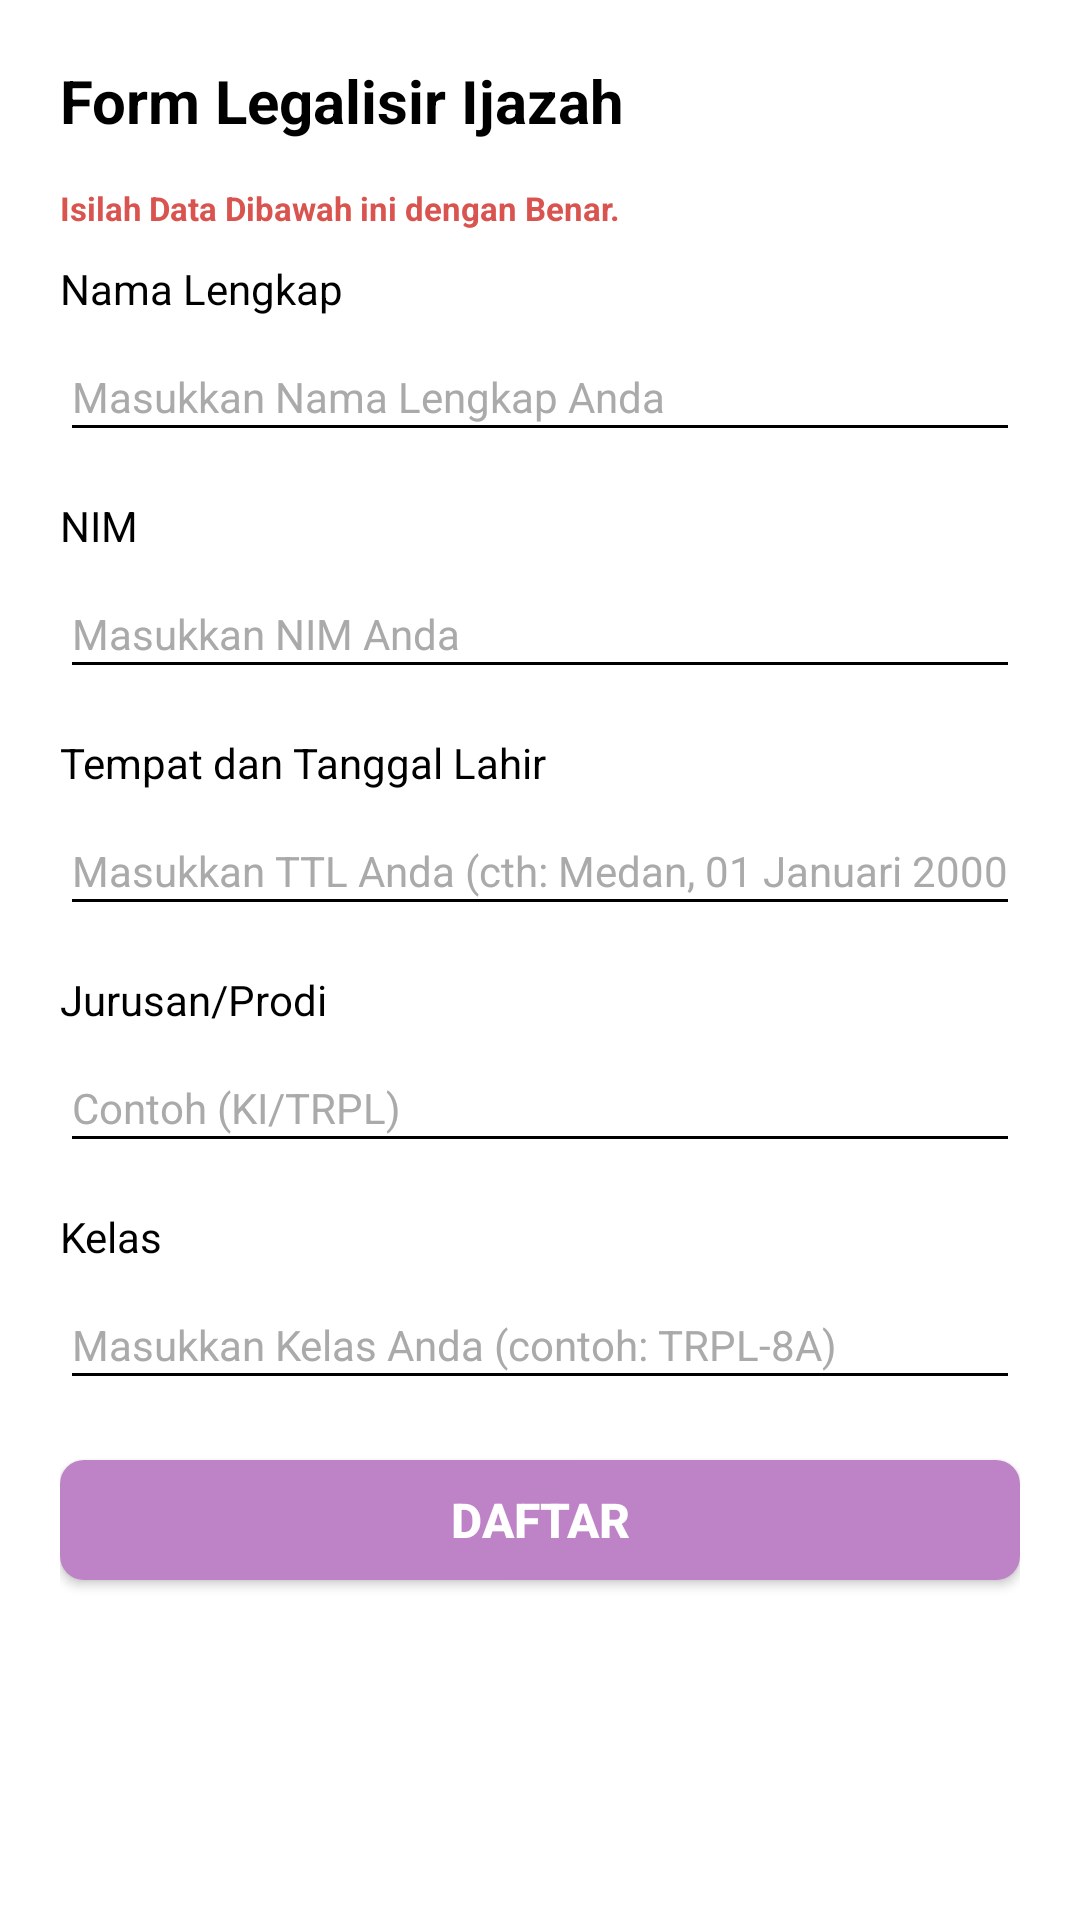

This screen was rendered from an Android layout file. Write that file and the resources it references.
<!-- AndroidManifest.xml: application theme Theme.AppPengajuanSurat -->
<!-- res/layout/activity_form_legalisir.xml -->
<?xml version="1.0" encoding="utf-8"?>
<ScrollView xmlns:android="http://schemas.android.com/apk/res/android"
    xmlns:app="http://schemas.android.com/apk/res-auto"
    xmlns:tools="http://schemas.android.com/tools"
    android:layout_width="match_parent"
    android:layout_height="match_parent"
    android:background="#FFF"
    tools:context=".FormLegalisirActivity">

    <LinearLayout
        android:layout_width="match_parent"
        android:layout_height="wrap_content"
        android:padding="20dp"
        android:orientation="vertical">
        <TextView
            android:layout_width="wrap_content"
            android:layout_height="wrap_content"
            android:layout_marginBottom="15dp"
            android:text="Form Legalisir Ijazah"
            android:textStyle="bold"
            android:textColor="#000"
            android:textSize="20sp"
            tools:ignore="HardcodedText" />

        <TextView
            android:layout_width="wrap_content"
            android:layout_height="wrap_content"
            android:layout_marginBottom="10dp"
            android:text="Isilah Data Dibawah ini dengan Benar."
            android:textStyle="bold"
            android:textColor="@color/danger"
            android:textSize="11sp"
            tools:ignore="HardcodedText" />

        <TextView
            android:layout_width="wrap_content"
            android:layout_height="wrap_content"
            android:text="Nama Lengkap"
            android:textColor="#000"
            android:textSize="14sp"
            tools:ignore="HardcodedText" />
        <EditText
            android:id="@+id/valNama"
            android:layout_width="match_parent"
            android:layout_height="40dp"
            android:layout_marginTop="5dp"
            android:inputType="text"
            android:maxLines="1"
            android:textColor="#000"
            android:textColorHint="@android:color/darker_gray"
            android:backgroundTint="@color/black"
            android:textSize="14sp"
            android:hint="Masukkan Nama Lengkap Anda"
            tools:ignore="Autofill,LabelFor" />

        <TextView
            android:layout_width="wrap_content"
            android:layout_height="wrap_content"
            android:layout_marginTop="15dp"
            android:text="NIM"
            android:textColor="#000"
            android:textSize="14sp"
            tools:ignore="HardcodedText" />
        <EditText
            android:id="@+id/valNim"
            android:layout_width="match_parent"
            android:layout_height="40dp"
            android:layout_marginTop="5dp"
            android:inputType="text"
            android:textColor="#000"
            android:textColorHint="@android:color/darker_gray"
            android:backgroundTint="@color/black"
            android:textSize="14sp"
            android:hint="Masukkan NIM Anda"
            tools:ignore="Autofill,LabelFor" />

        <TextView
            android:layout_width="wrap_content"
            android:layout_height="wrap_content"
            android:layout_marginTop="15dp"
            android:text="Tempat dan Tanggal Lahir"
            android:textColor="#000"
            android:textSize="14sp"
            tools:ignore="HardcodedText" />
        <EditText
            android:id="@+id/valTtl"
            android:layout_width="match_parent"
            android:layout_height="40dp"
            android:layout_marginTop="5dp"
            android:inputType="textFilter"
            android:textColor="#000"
            android:textColorHint="@android:color/darker_gray"
            android:backgroundTint="@color/black"
            android:textSize="14sp"
            android:hint="Masukkan TTL Anda (cth: Medan, 01 Januari 2000)"
            tools:ignore="Autofill,LabelFor" />

        <TextView
            android:layout_width="wrap_content"
            android:layout_height="wrap_content"
            android:layout_marginTop="15dp"
            android:text="Jurusan/Prodi"
            android:textColor="#000"
            android:textSize="14sp"
            tools:ignore="HardcodedText" />
        <EditText
            android:id="@+id/valJurusan"
            android:layout_width="match_parent"
            android:layout_height="40dp"
            android:layout_marginTop="5dp"
            android:inputType="textFilter"
            android:textColor="#000"
            android:textColorHint="@android:color/darker_gray"
            android:backgroundTint="@color/black"
            android:textSize="14sp"
            android:hint="Contoh (KI/TRPL)"
            tools:ignore="Autofill,LabelFor" />

        <TextView
            android:layout_width="wrap_content"
            android:layout_height="wrap_content"
            android:layout_marginTop="15dp"
            android:text="Kelas"
            android:textColor="#000"
            android:textSize="14sp"
            tools:ignore="HardcodedText" />
        <EditText
            android:id="@+id/valKelas"
            android:layout_width="match_parent"
            android:layout_height="40dp"
            android:layout_marginTop="5dp"
            android:inputType="textFilter"
            android:textColor="#000"
            android:textColorHint="@android:color/darker_gray"
            android:backgroundTint="@color/black"
            android:textSize="14sp"
            android:hint="Masukkan Kelas Anda (contoh: TRPL-8A)"
            tools:ignore="Autofill,LabelFor" />

        <androidx.appcompat.widget.AppCompatButton
            android:id="@+id/btDaftar"
            android:layout_width="match_parent"
            android:layout_height="40dp"
            android:layout_marginTop="20dp"
            android:background="@drawable/round_button"
            android:text="Daftar"
            android:textColor="#FFF"
            android:textSize="16sp"
            android:textStyle="bold"
            tools:ignore="HardcodedText" />

        <androidx.appcompat.widget.AppCompatButton
            android:id="@+id/btKembali"
            android:layout_width="match_parent"
            android:layout_height="40dp"
            android:layout_marginTop="10dp"
            android:background="@drawable/danger_button"
            android:text="Kembali"
            android:textColor="#FFF"
            android:textSize="16sp"
            android:textStyle="bold"
            tools:ignore="HardcodedText" />
    </LinearLayout>

</ScrollView>
<!-- resources referenced by this layout -->
<resources>
  <color name="black">#FF000000</color>
  <color name="danger">#d9534f</color>
  <!-- drawable round_button (drawable) -->
  <?xml version="1.0" encoding="utf-8"?>
  <shape xmlns:android="http://schemas.android.com/apk/res/android">
      <solid android:color="@color/purple02"/>
      <corners
          android:radius="8dp"
          />
  </shape>
  <style name="Theme.AppPengajuanSurat" parent="Theme.MaterialComponents.Light.DarkActionBar">
          
          <item name="colorPrimary">@color/purple_500</item>
          <item name="colorPrimaryVariant">@color/purple_700</item>
          <item name="colorOnPrimary">@color/white</item>
          
          <item name="colorSecondary">@color/teal_200</item>
          <item name="colorSecondaryVariant">@color/teal_700</item>
          <item name="colorOnSecondary">@color/black</item>
          
          <item name="android:statusBarColor">?attr/colorPrimaryVariant</item>
          
      </style>
  <color name="purple02">#BE82C7</color>
  <color name="purple_500">#BE82C7</color>
  <color name="purple_700">#7A008E</color>
  <color name="white">#FFFFFFFF</color>
  <color name="teal_200">#FF03DAC5</color>
  <color name="teal_700">#FF018786</color>
</resources>
